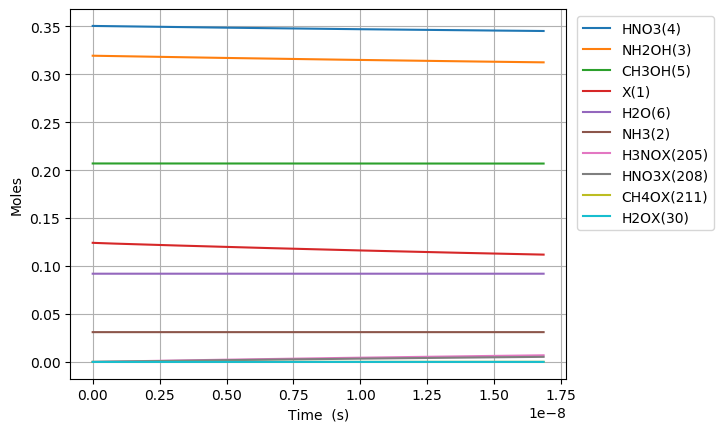

The data file committed next to this chart (first rows):
Time (s), Volume (m^3), Ne, X(1), NH3(2), NH2OH(3), HNO3(4), CH3OH(5), H2O(6), N2(7), O2(8), NO2(9), NO(10), N2O(11), CO2(12), H2(13), CO(14), CH4(15), C2H6(16), CH2O(17), CH3(18), C3H8(19), H(20), C2H5(21)
0.0, 0.05004, 0.0, 0.1242, 0.03108, 0.3194, 0.3505, 0.207, 0.09202, 0.0, 0.0, 0.0, 0.0, 0.0, 0.0, 0.0, 0.0, 0.0, 0.0, 0.0, 0.0, 0.0, 0.0, 0.0
1.722088583104208e-25, 0.05004, 0.0, 0.1242, 0.03108, 0.3194, 0.3505, 0.207, 0.09202, 0.0, 4.440864726812868e-82, 5.4922512931389435e-28, 8.881729403755368e-82, 0.0, -3.5889875939686395e-175, 3.494529506028918e-80, 9.814884645096464e-132, 1.4514378115436033e-68, -7.143671195514219e-102, 7.515740777817544e-90, 1.717599613075415e-43, -5.512656748590017e-150, 2.6479483623654214e-56, -2.7250942976052165e-107
4.821848032691783e-25, 0.05004, 0.0, 0.1242, 0.03108, 0.3194, 0.3505, 0.207, 0.09202, 0.0, 6.711034775159614e-81, 1.5378303620789042e-27, 1.342206947495512e-80, 0.0, 9.794459006138547e-174, 2.1106958225495062e-79, 2.7682975418874746e-130, 8.766684381723365e-68, 3.8253359917877266e-101, 1.1357787463437875e-88, 4.809278916611163e-43, -5.512656748590004e-150, 7.414255414623181e-56, 1.3118965474828096e-106
1.1021366931866932e-24, 0.05004, 0.0, 0.1242, 0.03108, 0.3194, 0.3505, 0.207, 0.09202, 0.0, 7.21942496908515e-80, 3.515040827608924e-27, 1.4438849857097028e-79, 0.0, 1.2684597499614865e-171, 1.0162091816893253e-78, 6.021949112409662e-129, 4.220781155968799e-67, 4.3128226007197596e-100, 1.2218189467682425e-87, 1.0992637523682657e-42, -5.512656748589325e-150, 1.69468695191387e-55, 1.5029034504767285e-105
2.342040473021723e-24, 0.05004, 0.0, 0.1242, 0.03108, 0.3194, 0.3505, 0.207, 0.09202, 0.0, 6.635895343981939e-79, 7.469461758668964e-27, 1.327179061344357e-78, 0.0, 1.3681817033333843e-169, 4.438052486342186e-78, 1.1164700697751122e-127, 1.8433260206603763e-66, 3.5252763956392667e-99, 1.12306211294772e-86, 2.3359354737825645e-42, -5.512656748565727e-150, 3.601209772816973e-55, 1.230128096927127e-104
4.821848032691783e-24, 0.05004, 0.0, 0.1242, 0.03108, 0.3194, 0.3505, 0.207, 0.09202, 0.0, 5.677148176380855e-78, 1.5378303620789043e-26, 1.135429628900802e-77, 0.0, 1.486874218813657e-167, 1.852799556361558e-77, 1.919277340402762e-126, 7.695523276804186e-66, 2.9754638444566126e-98, 9.608032821472615e-86, 4.8092789166111625e-42, -5.512656747745453e-150, 7.414255414623179e-55, 1.0384461979642223e-103
9.781463152031902e-24, 0.05004, 0.0, 0.1242, 0.03108, 0.3194, 0.3505, 0.207, 0.09202, 0.0, 4.693975897513122e-77, 3.11959873450292e-26, 9.38795174231346e-77, 0.0, 1.6965428565899133e-165, 7.56929079486829e-77, 3.1822233360641005e-125, 3.143872357315907e-65, 2.4562764103826453e-97, 7.944107337930769e-85, 9.755965802268358e-42, -5.512656720272173e-150, 1.5040346698235587e-54, 8.57264980657921e-103
1.970069339071214e-23, 0.05004, 0.0, 0.1242, 0.03108, 0.3194, 0.3505, 0.207, 0.09202, 0.0, 3.81706324427877e-76, 6.283135479350952e-26, 7.63412644569238e-76, 0.0, 2.0264155184227163e-163, 3.059628405100984e-76, 5.1852094152775135e-124, 1.2708034730213786e-64, 1.9970210272864457e-96, 6.460016154809423e-84, 1.964933957358275e-41, -5.51265582051647e-150, 3.029252926546038e-54, 6.9698192196013014e-102
3.953915386807262e-23, 0.05004, 0.0, 0.1242, 0.03108, 0.3194, 0.3505, 0.207, 0.09202, 0.0, 3.07859978912319e-75, 1.2610208969047015e-25, 6.157199543674075e-75, 0.0, 2.496629407222867e-161, 1.2302631597516438e-75, 8.381162524632038e-123, 5.1098448730517154e-64, 1.6106319460645184e-95, 5.210237059010653e-83, 3.9436087116211534e-41, -5.512626692275296e-150, 6.079689439990994e-54, 5.621281204150236e-101
7.921607482279358e-23, 0.05004, 0.0, 0.1242, 0.03108, 0.3194, 0.3505, 0.207, 0.09202, 0.0, 2.472898772062382e-74, 2.5264355948439142e-25, 4.945797516354409e-74, 0.0, 3.1320942773709286e-159, 4.933905798338313e-75, 1.3507557086251706e-121, 2.049276337491542e-63, 1.293743400637661e-94, 4.1851457506436536e-82, 7.90095822014691e-41, -5.511689168997369e-150, 1.2180562466880876e-53, 4.5153057726242373e-100
1.585699167322355e-22, 0.05004, 0.0, 0.1242, 0.03108, 0.3194, 0.3505, 0.207, 0.09202, 0.0, 1.982334449276709e-73, 5.05726499072234e-25, 3.964668876292042e-73, 0.0, 3.967931927617281e-157, 1.9761360544955754e-74, 2.1784975046390403e-120, 8.207794318585491e-63, 1.037095092959253e-93, 3.3549123362723947e-81, 1.5815657237198423e-40, -5.481601401240149e-150, 2.438230852066055e-53, 3.619575163621239e-99
3.172776005511193e-22, 0.05004, 0.0, 0.1242, 0.03108, 0.3194, 0.3505, 0.207, 0.09202, 0.0, 1.587475303402794e-72, 1.0118923782479189e-24, 3.174950588978432e-72, 0.0, 5.052472937914572e-155, 7.909695966820523e-74, 3.5297091835015027e-119, 3.285256740365818e-62, 8.298560135520266e-93, 2.6866508226485332e-80, 3.1645055271301446e-40, -4.518165680227818e-150, 4.878580062821952e-53, 2.89628813993088e-98
6.346929681888869e-22, 0.05004, 0.0, 0.1242, 0.03108, 0.3194, 0.3505, 0.207, 0.09202, 0.0, 1.2706236546075917e-71, 2.0242241365992883e-24, 2.5412472949462333e-71, 0.0, 6.450171788635963e-153, 3.1649101045266845e-73, 5.779717220024144e-118, 1.3145306206534227e-61, 6.644197632718682e-92, 2.1504095714816934e-79, 6.330385133950748e-40, 2.6343318710613115e-149, 9.759278484333595e-53, 2.3188975545263927e-97
1.2695237034644222e-21, 0.05004, 0.0, 0.1242, 0.03108, 0.3194, 0.3505, 0.207, 0.09202, 0.0, 1.0167563513014373e-70, 4.048887653302026e-24, 2.0335126911848237e-70, 0.0, 8.245329133471221e-151, 1.266171274316699e-72, 9.663343146895393e-117, 5.258978453548623e-61, 5.316374310549732e-91, 1.7207633289171333e-78, 1.2662144347591947e-39, 1.0142068267043483e-147, 1.9520675327356274e-52, 1.8554727100650882e-96
2.5391851740154925e-21, 0.05004, 0.0, 0.1242, 0.03108, 0.3194, 0.3505, 0.207, 0.09202, 0.0, 8.135080646598052e-70, 8.098214686707496e-24, 1.6270161201840126e-69, 0.0, 1.054704644598051e-148, 5.065106468371148e-72, 1.6786142234662848e-115, 2.1037625877984843e-60, 4.253393602543482e-90, 1.3767849531041935e-77, 2.532566277487432e-39, 3.2629740761017828e-146, 3.904346901339919e-52, 1.4844808310492021e-95
5.078508115117634e-21, 0.05004, 0.0, 0.1242, 0.03108, 0.3194, 0.3505, 0.207, 0.09202, 0.0, 6.508476476898331e-69, 1.6196868753518408e-23, 1.3016952880707257e-68, 0.0, 1.349575402618911e-146, 2.0261323658953394e-71, 3.1092562886259205e-114, 8.415392776143854e-60, 3.4029059439716985e-89, 1.1014976827271468e-76, 5.065269962943897e-39, 1.0444110803707458e-144, 7.808905638547533e-52, 1.1876513475426535e-94
1.0157153997321915e-20, 0.05004, 0.0, 0.1242, 0.03108, 0.3194, 0.3505, 0.207, 0.09202, 0.0, 5.206945970395678e-68, 3.239417688714014e-23, 1.041389188231798e-67, 0.0, 1.7271706794002795e-144, 8.10475303473536e-71, 6.329557096419505e-113, 3.3662255966665465e-59, 2.7225100730760506e-88, 8.812260351303531e-76, 1.0130677333856785e-38, 3.3424057143524104e-143, 1.5618023112958878e-51, 9.501857560051813e-94
2.031444576173048e-20, 0.05004, 0.0, 0.1242, 0.03108, 0.3194, 0.3505, 0.207, 0.09202, 0.0, 4.165622692873124e-67, 6.478879315438325e-23, 8.331245338966806e-67, 0.0, 2.2105955190145426e-142, 3.241981137318356e-70, 1.4462187240940262e-111, 1.3465039360301931e-58, 2.178052454484257e-87, 7.049919838539531e-75, 2.0261492075682402e-38, 1.0696008788559905e-141, 3.1236258061766037e-51, 7.60164099501298e-93
4.062902929054761e-20, 0.05004, 0.0, 0.1242, 0.03108, 0.3194, 0.3505, 0.207, 0.09202, 0.0, 3.332524521122224e-66, 1.29578025688868e-22, 6.665049004820599e-66, 0.0, 2.8294451709481944e-140, 1.2968366067614353e-69, 3.701093071866249e-110, 5.386043138968658e-58, 1.7424405006511427e-86, 5.639980494170614e-74, 4.052312155933298e-38, 3.4227343767876114e-140, 6.24727279593182e-51, 6.081307690203018e-92
8.125819634818186e-20, 0.05004, 0.0, 0.1242, 0.03108, 0.3194, 0.3505, 0.207, 0.09202, 0.0, 2.6660301636673904e-65, 2.5915649075783155e-22, 5.332060297395583e-65, 0.0, 3.621614877445124e-138, 5.187660067702452e-69, 1.0360588021065767e-108, 2.154422734568286e-57, 1.3939628918500208e-85, 4.5120022447399467e-73, 8.104638052663155e-38, 1.0952849009418049e-138, 1.2494566775417402e-50, 4.865082768047062e-91
1.6251653046345038e-19, 0.05004, 0.0, 0.1242, 0.03108, 0.3194, 0.3505, 0.207, 0.09202, 0.0, 2.13282834964962e-64, 5.18313420895735e-22, 4.265656675347835e-64, 0.0, 4.635619080141622e-136, 2.0753070247825963e-68, 3.078121088785518e-107, 8.617701896239413e-57, 1.1151721513633368e-84, 3.6096089355665874e-72, 1.6209289846121833e-37, 3.5049211472077535e-137, 2.4989154734289144e-50, 3.8920726288512055e-90
3.250331986939874e-19, 0.05004, 0.0, 0.1242, 0.03108, 0.3194, 0.3505, 0.207, 0.09202, 0.0, 1.7062643672072976e-63, 1.036627281171447e-21, 3.412528715253452e-63, 0.0, 5.933561726103247e-134, 8.303156251075242e-68, 9.47035895255579e-106, 3.4470829500841786e-56, 8.921378737494013e-84, 2.887690004365254e-71, 3.241859343303503e-37, 1.1215755081999028e-135, 4.997833065163496e-50, 3.113658635876615e-89
6.500665351550615e-19, 0.05004, 0.0, 0.1242, 0.03108, 0.3194, 0.3505, 0.207, 0.09202, 0.0, 1.3650121687607349e-62, 2.0732550017224925e-21, 2.7300243221925478e-62, 0.0, 7.59493936360672e-132, 3.322801856050315e-67, 2.9697742032208607e-104, 1.3788336183466305e-55, 7.140788389054557e-83, 2.3101531458565946e-70, 6.4837200606844806e-37, 3.5908378026692587e-134, 9.995668248473591e-50, 2.4922131532320348e-88
1.3001332080772096e-18, 0.05004, 0.0, 0.1242, 0.03108, 0.3194, 0.3505, 0.207, 0.09202, 0.0, 1.0920100050058663e-61, 4.146510442823068e-21, 2.184019997748592e-61, 0.0, 9.72150981207018e-130, 1.330351593728958e-66, 9.406092314506986e-103, 5.5153353499737935e-55, 5.713000310552364e-82, 1.8481229736296276e-69, 1.2967441495439791e-36, 1.1491581976387583e-132, 1.9991338614457506e-49, 1.9938995167818469e-87
2.6002665539215057e-18, 0.05004, 0.0, 0.1242, 0.03108, 0.3194, 0.3505, 0.207, 0.09202, 0.0, 8.736081120024258e-61, 8.29302132501816e-21, 1.7472162141943376e-60, 0.0, 1.244352451246481e-127, 5.331251919011547e-66, 2.994399912730354e-101, 2.2061343152759697e-54, 4.570437632125715e-81, 1.478498561679042e-68, 2.5934884364923834e-36, 3.677344569982016e-131, 3.998267934388024e-49, 1.5951326607395085e-86
3.9003998997658016e-18, 0.05004, 0.0, 0.1242, 0.03108, 0.3194, 0.3505, 0.207, 0.09202, 0.0, 2.5935241736289514e-60, 1.243953220720719e-20, 5.187048318132939e-60, 0.0, 8.366387743786803e-127, 1.1345524235140212e-65, 1.4310182412270238e-100, 4.688035529472099e-54, 1.3566142464451149e-80, 4.3892927591986315e-68, 3.8902327234381296e-36, 1.7591256642775669e-130, 5.9974020070757874e-49, 4.734731915645134e-86
5.2005332456100974e-18, 0.05004, 0.0, 0.1242, 0.03108, 0.3194, 0.3505, 0.207, 0.09202, 0.0, 5.651152781626737e-60, 1.658604308939016e-20, 1.1302305499791709e-59, 0.0, 3.849427001731063e-126, 1.9381783023926187e-65, 4.7320196082845e-100, 7.997237177550148e-54, 2.9560338850151585e-80, 9.564038090613412e-68, 5.1869770103812176e-36, 5.8217908543032e-130, 7.996536079509041e-49, 1.0316881173690365e-85
7.80079993729869e-18, 0.05004, 0.0, 0.1242, 0.03108, 0.3194, 0.3505, 0.207, 0.09202, 0.0, 1.640355353459334e-59, 2.4879064853741874e-20, 3.280710688497675e-59, 0.0, 4.689638499660405e-125, 4.023353376218751e-65, 2.757667323176429e-99, 1.6557263940841958e-53, 8.581226830365499e-80, 2.7761452731602625e-67, 7.780465584261153e-36, 3.397057438416655e-129, 1.199480422377823e-48, 2.994941904494118e-85
1.0401066628987282e-17, 0.05004, 0.0, 0.1242, 0.03108, 0.3194, 0.3505, 0.207, 0.09202, 0.0, 3.5872721871102116e-59, 3.31720866180713e-20, 7.174544333935789e-59, 0.0, 2.16852268690116e-124, 6.860644220211049e-65, 9.170967561472896e-99, 2.815956946161469e-53, 1.8766766723700604e-79, 6.071116666751156e-67, 1.0373954158131318e-35, 1.1302904588494826e-128, 1.5993072367111496e-48, 6.549806593363619e-85
1.3001333320675874e-17, 0.05004, 0.0, 0.1242, 0.03108, 0.3194, 0.3505, 0.207, 0.09202, 0.0, 6.730210870705034e-59, 4.1465108382376856e-20, 1.3460421665830612e-58, 0.0, 7.947689230438827e-124, 1.0509680462627694e-64, 2.472084765326367e-98, 4.302145936515875e-53, 3.520952280481795e-79, 1.1390241179548287e-66, 1.296744273199101e-35, 3.0477209865564497e-128, 1.9991340509441984e-48, 1.2288508085142779e-84
1.820186670405306e-17, 0.05004, 0.0, 0.1242, 0.03108, 0.3194, 0.3505, 0.207, 0.09202, 0.0, 1.841508320710239e-58, 5.805115191091482e-20, 3.6830166207405615e-58, 0.0, 1.2304847482910468e-122, 2.0333101495745685e-64, 1.456730690777599e-97, 8.27287404664541e-53, 9.634102419520087e-79, 3.116577520373636e-66, 1.8154419879678318e-35, 1.7967759958754319e-127, 2.798787679103165e-48, 3.3624069866452796e-84
2.3402400087430244e-17, 0.05004, 0.0, 0.1242, 0.03108, 0.3194, 0.3505, 0.207, 0.09202, 0.0, 3.8821235815822814e-58, 7.46371954393558e-20, 7.764247119568783e-58, 0.0, 6.265834375916767e-122, 3.35405325062172e-64, 4.91249341373996e-97, 1.3567492141674276e-52, 2.0309962685628156e-78, 6.570124581894143e-66, 2.334139702732309e-35, 6.060341819954012e-127, 3.5984413068548524e-48, 7.0883988418365645e-84
3.380346685418462e-17, 0.05004, 0.0, 0.1242, 0.03108, 0.3194, 0.3505, 0.207, 0.09202, 0.0, 1.1841681185102087e-57, 1.0780928249594682e-19, 2.368336223722352e-57, 0.0, 1.0483566156846421e-120, 7.039050990108213e-64, 3.3598716776131134e-96, 2.812784017512013e-52, 6.195186394976207e-78, 2.0040918072300396e-65, 3.3715351322485055e-35, 4.145882110387601e-126, 5.197748561136559e-48, 2.1621877276114156e-83
5.460560038769336e-17, 0.05004, 0.0, 0.1242, 0.03108, 0.3194, 0.3505, 0.207, 0.09202, 0.0, 5.13820661473001e-57, 1.741534566079652e-19, 1.0276413171758577e-56, 0.0, 4.060384975787466e-119, 1.876580799369955e-63, 4.233289327305004e-95, 7.31328595835342e-52, 2.688147263419264e-77, 8.695925535765185e-65, 5.446325991229864e-35, 5.224570698172402e-125, 8.396363064813341e-48, 9.381927600581365e-83
9.620986745471084e-17, 0.05004, 0.0, 0.1242, 0.03108, 0.3194, 0.3505, 0.207, 0.09202, 0.0, 2.9049164860670205e-56, 3.0684180482734733e-19, 5.809832939512179e-56, 0.0, 2.7033068760763224e-117, 6.112353136579151e-63, 8.110686184752354e-94, 2.266796680464797e-51, 1.519760860751379e-76, 4.916294603222347e-64, 9.59590770898845e-35, 1.0011080231286069e-123, 1.4793592052620556e-47, 5.304131421591252e-82
1.794184015887458e-16, 0.05004, 0.0, 0.1242, 0.03108, 0.3194, 0.3505, 0.207, 0.09202, 0.0, 1.931560312098416e-55, 5.72218501247493e-19, 3.863120602505643e-55, 0.0, 2.4493265805710096e-115, 2.332376613309243e-62, 1.9801989335507668e-92, 7.879201364570824e-51, 1.0105315993922283e-75, 3.268981942700107e-63, 1.7895071143689087e-34, 2.444340702513881e-122, 2.7588049950049795e-47, 3.5268656716143943e-81
3.458354698568157e-16, 0.05004, 0.0, 0.1242, 0.03108, 0.3194, 0.3505, 0.207, 0.09202, 0.0, 1.4047215074786126e-54, 1.1029718940133103e-18, 2.809442999182372e-54, 0.0, 2.6235261015720595e-113, 1.021321264769888e-61, 5.513539016843476e-91, 2.926987959486933e-50, 7.349061132492814e-75, 2.3773574211223794e-62, 3.4493398009824238e-34, 6.806119103804766e-121, 5.31769654321687e-47, 2.564902615848258e-80
5.122525381248856e-16, 0.05004, 0.0, 0.1242, 0.03108, 0.3194, 0.3505, 0.207, 0.09202, 0.0, 4.340064982041462e-54, 1.633725286679829e-18, 8.680129915344518e-54, 0.0, 2.1730671503405e-112, 2.524269365614246e-61, 3.0401476563761694e-90, 6.421504908682189e-50, 2.2705855024704518e-74, 7.3451468052567e-62, 5.1091724871604565e-34, 3.752909699543462e-120, 7.876588049730282e-47, 7.924591440727531e-80
8.450866746610255e-16, 0.05004, 0.0, 0.1242, 0.03108, 0.3194, 0.3505, 0.207, 0.09202, 0.0, 1.9502081604945269e-53, 2.6952320717149696e-18, 3.900416299088451e-53, 0.0, 9.434403596723406e-111, 8.603364268674082e-61, 3.977943482653915e-89, 1.747688585077364e-49, 1.0202875750832932e-73, 3.3005416504048294e-61, 8.428837858210076e-34, 4.9106344262256635e-119, 1.299437093766268e-46, 3.560915092511885e-79
1.1446373975435513e-15, 0.05004, 0.0, 0.1242, 0.03108, 0.3194, 0.3505, 0.207, 0.09202, 0.0, 4.697933052662274e-53, 3.650588177906995e-18, 9.395866052567323e-53, 0.0, 5.634703060555523e-110, 1.8308105686070316e-60, 1.5639915878883432e-88, 3.206236430124734e-49, 2.4578108219141377e-73, 7.950804444613047e-61, 1.1416536690665386e-33, 1.930701159570937e-118, 1.7600375394194985e-46, 8.578028257943456e-79
1.4441881204260772e-15, 0.05004, 0.0, 0.1242, 0.03108, 0.3194, 0.3505, 0.207, 0.09202, 0.0, 9.2609140758603e-53, 4.605944283777293e-18, 1.8521828047721652e-52, 0.0, 2.233544439402253e-109, 3.316159979193463e-60, 4.559984662562389e-88, 5.1039497456095866e-49, 4.845018986093812e-73, 1.567321542612367e-60, 1.4404235521709735e-33, 5.629178876947093e-118, 2.220637971562728e-46, 1.6909645527810755e-78
1.7437388433086032e-15, 0.05004, 0.0, 0.1242, 0.03108, 0.3194, 0.3505, 0.207, 0.09202, 0.0, 1.6084275258800706e-52, 5.561300389325861e-18, 3.216855033697694e-52, 0.0, 7.266534589284144e-109, 5.416711104077593e-60, 1.1040110519107218e-87, 7.440828526641951e-49, 8.414786959487366e-73, 2.7221104636843755e-60, 1.7391934351343124e-33, 1.3628743978885495e-117, 2.6812383901960646e-46, 2.9368525713806283e-78
2.043289566191129e-15, 0.05004, 0.0, 0.1242, 0.03108, 0.3194, 0.3505, 0.207, 0.09202, 0.0, 2.563195990319982e-52, 6.516656494552703e-18, 5.126391951855582e-52, 0.0, 2.021034530731163e-108, 8.237032062147356e-60, 2.3437113509685445e-87, 1.0216872768559228e-48, 1.3409835286403715e-72, 4.337965194646294e-60, 2.0379633179565556e-33, 2.893257488049418e-117, 3.141838795319621e-46, 4.680179003018355e-78
2.6423910119561807e-15, 0.05004, 0.0, 0.1242, 0.03108, 0.3194, 0.3505, 0.207, 0.09202, 0.0, 5.456507433842424e-52, 8.427368704041202e-18, 1.0913014806408925e-51, 0.0, 1.1393785660878024e-107, 1.6412206839095018e-59, 8.044532991214262e-87, 1.7086457619334148e-48, 2.854673079489061e-72, 9.234619365590759e-60, 2.635503083177755e-33, 9.930807464739549e-117, 4.063039565037798e-46, 9.963120889823748e-78
3.2414924577212326e-15, 0.05004, 0.0, 0.1242, 0.03108, 0.3194, 0.3505, 0.207, 0.09202, 0.0, 9.976830559410985e-52, 1.033808091224279e-17, 1.995366100678337e-51, 0.0, 4.257939002099899e-107, 2.867744080079366e-59, 2.140027292911013e-86, 2.5712704262855617e-48, 5.219563971260806e-72, 1.6884835913673973e-59, 3.233042847834574e-33, 2.6418217016934283e-116, 4.984240280718159e-46, 1.8216848441064797e-77
3.8405939034862844e-15, 0.05004, 0.0, 0.1242, 0.03108, 0.3194, 0.3505, 0.207, 0.09202, 0.0, 1.6515627447227965e-51, 1.2248793119157467e-17, 3.3031254708987426e-51, 0.0, 1.286055278917641e-106, 4.591504980474553e-59, 4.8594301663862294e-86, 3.6095612662424e-48, 8.640456852109444e-72, 2.795112714101449e-59, 3.830582611927011e-33, 5.998875675489677e-116, 5.905440942361652e-46, 3.0156138291071954e-77
4.439695349251336e-15, 0.05004, 0.0, 0.1242, 0.03108, 0.3194, 0.3505, 0.207, 0.09202, 0.0, 2.5457447129564765e-51, 1.4159505324785228e-17, 5.0914893973245474e-51, 0.0, 3.4007514468690796e-106, 6.899176839698891e-59, 9.884938332721336e-86, 4.823518278228444e-48, 1.3318535680645278e-71, 4.308430567395196e-59, 4.428122375455069e-33, 1.2202778390531105e-115, 6.8266415499692104e-46, 4.6483144432584196e-77
5.038796795016388e-15, 0.05004, 0.0, 0.1242, 0.03108, 0.3194, 0.3505, 0.207, 0.09202, 0.0, 3.717600784478379e-51, 1.6070217529126078e-17, 7.435201527208549e-51, 0.0, 8.111426858632245e-106, 9.874991960971685e-59, 1.8488571918086914e-85, 6.213141458776341e-48, 1.944931808455277e-71, 6.291685405097002e-59, 5.02566213841875e-33, 2.2823819120023675e-115, 7.747842103541743e-46, 6.788024474442347e-77
5.63789824078144e-15, 0.05004, 0.0, 0.1242, 0.03108, 0.3194, 0.3505, 0.207, 0.09202, 0.0, 5.204024395540998e-51, 1.7980929732180016e-17, 1.0408048732641428e-50, 0.0, 1.7870153234387764e-105, 1.3602104410190657e-58, 3.23596392826613e-85, 7.778430804455542e-48, 2.722581891807508e-71, 8.807315855585847e-59, 5.6232019008180516e-33, 3.9947423493480417e-115, 8.669042603080139e-46, 9.502108215270043e-77
6.236999686546492e-15, 0.05004, 0.0, 0.1242, 0.03108, 0.3194, 0.3505, 0.207, 0.09202, 0.0, 7.042105049456073e-51, 1.9891641933947044e-17, 1.4084210019830154e-50, 0.0, 3.6413304018547035e-105, 1.8164110168387753e-58, 5.35922377590334e-85, 9.519386311810018e-48, 3.684207879648167e-71, 1.1918092372050023e-58, 6.22074166265298e-33, 6.615872337976421e-115, 9.590243048585307e-46, 1.2858287960156088e-76
6.836101132311544e-15, 0.05004, 0.0, 0.1242, 0.03108, 0.3194, 0.3505, 0.207, 0.09202, 0.0, 9.269369251591542e-51, 2.1802354134427163e-17, 1.853873839908918e-50, 0.0, 6.929596840234631e-105, 2.364559017479864e-58, 8.474180510535982e-85, 1.1436007977342155e-47, 4.849442459223431e-71, 1.5687524992032015e-58, 6.818281423923532e-33, 1.046123688876102e-114, 1.051144344005815e-45, 1.69250839322501e-76
8.034304023841647e-15, 0.05004, 0.0, 0.1242, 0.03108, 0.3194, 0.3505, 0.207, 0.09202, 0.0, 1.5040988168529303e-50, 2.5623778531526662e-17, 3.0081976168150113e-50, 0.0, 2.1676489910382998e-104, 3.770402063572905e-58, 1.9005368345292716e-84, 1.5796249769023932e-47, 7.868971948753765e-71, 2.5455440531737236e-58, 8.013360944771512e-33, 2.3461824061283725e-114, 1.2353844060910496e-45, 2.7463571701911982e-76
9.11268662621874e-15, 0.05004, 0.0, 0.1242, 0.03108, 0.3194, 0.3505, 0.207, 0.09202, 0.0, 2.1942287417199243e-50, 2.9063060484514974e-17, 4.388457458798926e-50, 0.0, 5.243073479931431e-104, 5.434830281653393e-58, 3.5668746523355398e-84, 2.0321245607526575e-47, 1.1479514655510851e-70, 3.713523248061737e-58, 9.088932511604543e-33, 4.403250928715854e-114, 1.4012004434896176e-45, 4.006476016154839e-76
1.0191069228595833e-14, 0.05004, 0.0, 0.1242, 0.03108, 0.3194, 0.3505, 0.207, 0.09202, 0.0, 3.068688039801013e-50, 3.2502342433333693e-17, 6.137376045141028e-50, 0.0, 1.1461422872450933e-103, 7.528421471173292e-58, 6.2377273579698e-84, 2.5415399744331173e-47, 1.6054410665288418e-70, 5.193462357909337e-58, 1.0164504076609016e-32, 7.700378254477053e-114, 1.567016463383125e-45, 5.603164699397836e-76
1.1269451830972926e-14, 0.05004, 0.0, 0.1242, 0.03108, 0.3194, 0.3505, 0.207, 0.09202, 0.0, 4.1492776388342783e-50, 3.594162437798282e-17, 8.298555231072668e-50, 0.0, 2.3133815561710166e-103, 1.0100312712775146e-57, 1.0310938313305922e-83, 3.107871215915492e-47, 2.1707715574133338e-70, 7.022257377213381e-58, 1.1240075639784939e-32, 1.2728696334652468e-113, 1.7328324657721e-45, 7.576229868875562e-76
1.2347834433350019e-14, 0.05004, 0.0, 0.1242, 0.03108, 0.3194, 0.3505, 0.207, 0.09202, 0.0, 5.457790147580323e-50, 3.9380906318462355e-17, 1.091558023387032e-49, 0.0, 4.3778493910052393e-103, 1.3199622336788775e-57, 1.6278421150555502e-83, 3.731118283172721e-47, 2.855344145563386e-70, 9.236790221366248e-58, 1.2315647201132312e-32, 2.009546556728226e-113, 1.8986484506570715e-45, 9.965462983729902e-76
1.4504599638104206e-14, 0.05004, 0.0, 0.1242, 0.03108, 0.3194, 0.3505, 0.207, 0.09202, 0.0, 8.845818112443027e-50, 4.6259470186912637e-17, 1.769163612554858e-49, 0.0, 1.357000343908693e-102, 2.1177113813320461e-57, 3.64118875983824e-83, 5.148359886899308e-47, 4.627853812374229e-70, 1.4970704992630057e-57, 1.4466790318341442e-32, 4.4949935301131417e-113, 2.230280367917117e-45, 1.615171534856406e-75
1.6661364842858392e-14, 0.05004, 0.0, 0.1242, 0.03108, 0.3194, 0.3505, 0.207, 0.09202, 0.0, 1.3407219337461248e-49, 5.313803403868454e-17, 2.6814438524361047e-49, 0.0, 3.5847992797555494e-102, 3.185408265436933e-57, 7.282814990529004e-83, 6.793264769393993e-47, 7.014235460197403e-70, 2.2690442291239476e-57, 1.661793342823646e-32, 8.990528418832492e-113, 2.5619122151674882e-45, 2.448044798605912e-75
1.8818130047612578e-14, 0.05004, 0.0, 0.1242, 0.03108, 0.3194, 0.3505, 0.207, 0.09202, 0.0, 1.931647787382816e-49, 6.00165978737781e-17, 3.863295553073461e-49, 0.0, 8.390218100318569e-102, 4.5623798211807516e-57, 1.338359746252299e-82, 8.665832914440473e-47, 1.0105773655172499e-69, 3.2691299759757364e-57, 1.876907653081742e-32, 1.6521856852877342e-112, 2.893543992412412e-45, 3.52702540039017e-75
2.0974895252366764e-14, 0.05004, 0.0, 0.1242, 0.03108, 0.3194, 0.3505, 0.207, 0.09202, 0.0, 2.6748082670083676e-49, 6.689516169219328e-17, 5.34961650397896e-49, 0.0, 1.7888660965323095e-101, 6.287954087274838e-57, 2.301939173517104e-82, 1.0766064305828063e-46, 1.3993755525286502e-69, 4.526858332860774e-57, 2.0920219626084364e-32, 2.8417107562932507e-112, 3.225175699656114e-45, 4.883973545090576e-75
... 1,151 more rows
